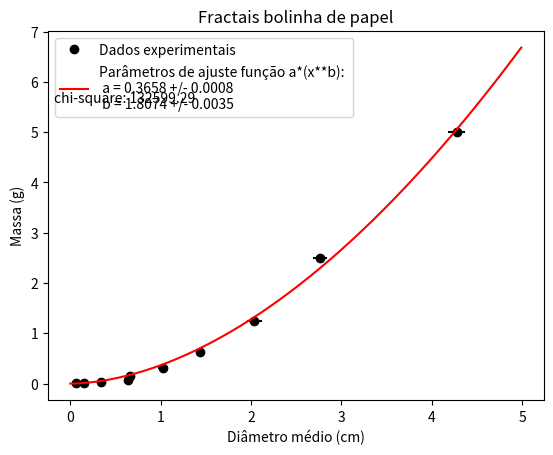

Source code (Python):
import numpy as np
import matplotlib.pyplot as plt
from scipy.optimize import curve_fit


def func(x, a, b):
    return a*(x**b)


massa_zero = 5
errmassa_zero = 0.05 # erro instrumental da balança prof

values1 = np.array([4.6, 4, 4.4, 4, 4.7, 3.9, 4.3, 4.3])
values2 = np.array([2.6, 2.5, 2.7, 3.1, 2.5, 2.8, 2.9, 3])
values3 = np.array([1.9, 2.4, 2.3, 1.9, 2.3, 1.8, 2, 1.7])
values4 = np.array([1.6, 1.4, 1.5, 1.3, 1.4, 1.5, 1.5, 1.3])
values5 = np.array([1.3, 1.1, 1, 0.8, 1.2, 0.9, 0.9, 1])
values6 = np.array([0.6, 0.7, 0.7, 0.6, 0.7, 0.8, 0.6, 0.6])
values7 = np.array([0.5, 0.6, 0.7, 0.7, 0.7, 0.6, 0.7, 0.6])
values8 = np.array([0.4, 0.4, 0.3, 0.3, 0.3, 0.3, 0.3, 0.4])
values9 = np.array([0.2, 0.2, 0.1, 0.1, 0.2, 0.1, 0.1, 0.2])
values10 = np.array([0, 0, 0, 0.1, 0.2, 0.1, 0, 0.1])

dadosdiam = [values1,values2,values3,values4,values5,values6,values7,values8,values9,values10]

diam_medio = [np.average(diam) for diam in dadosdiam]
massa = [massa_zero/(2**i) for i in range(10)]
errdiam = [np.std(diam/np.sqrt(len(diam))) for diam in dadosdiam]
errmassa = [errmassa_zero/(2**(i)) for i in range(10)]

initial_guess = [2.5, 2.5]
ans, err = curve_fit(func, diam_medio, massa, initial_guess)

plt.title('Fractais bolinha de papel')
plt.ylabel('Massa (g)')
plt.xlabel('Diâmetro médio (cm)')


plt.plot(diam_medio, massa, marker='o', ls='', color='black', label='Dados experimentais')

plt.errorbar(diam_medio, massa, xerr=errdiam,  yerr=errmassa, fmt=' ',
             color='black')

plt.plot(np.arange(0.0, 5.0, 0.01), func(np.arange(0.0, 5.0, 0.01), *ans), 'r',
         label= f"Parâmetros de ajuste função a*(x**b): \n a = {ans[0]:.4f} +/- {err[0,0]:.4f}"
         f"\n b = {ans[1]:.4f} +/- {err[1,1]:.4f}")

quadrado_da_soma = sum(((massa-func(diam_medio, *ans)/errmassa))**2)
plt.figtext(0.135, 0.73, f'chi-square: {quadrado_da_soma:.2f}')

plt.legend()
plt.show()
